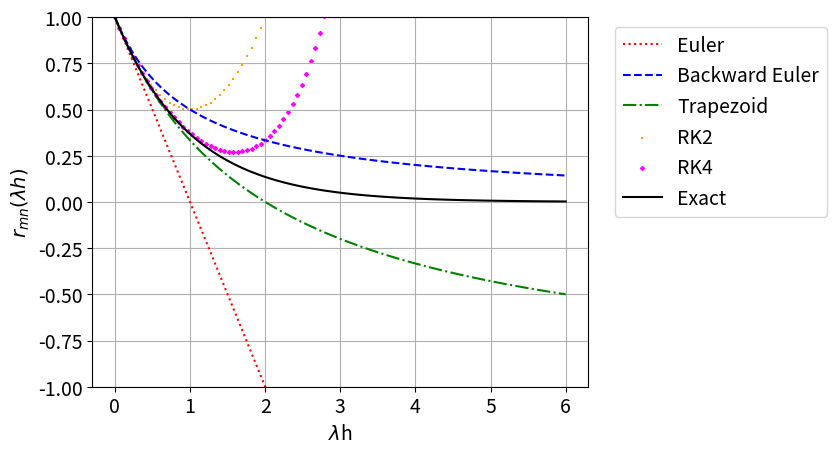

Here is the Python script that generated this plot:
#!/usr/bin/env python3
# -*- coding: utf-8 -*-
"""
Created on Sat Oct 19 13:44:49 2024

@author: swapnilsharma
"""

import numpy as np
import matplotlib.pyplot as plt

lh=np.linspace(0,6,100)

euler=1-lh

back_euler=1/(1+lh)

trapezoidal= (1-lh/2)/(1+lh/2)

RK2=1-lh+lh**2/2

RK4=1-lh+lh**2/2-lh**3/6+lh**4/24

exact=np.exp(-lh)

plt.figure(1,dpi=600)
plt.plot(lh,euler,color='red',linestyle=':')
plt.plot(lh,back_euler,color='blue',linestyle='--')
plt.plot(lh,trapezoidal,color='green',linestyle='-.')
plt.scatter(lh,RK2,color='orange',marker='+',s=4)
plt.scatter(lh,RK4,color='magenta',marker='D',s=4)
plt.plot(lh,exact,color='black')
plt.ylim([-1,1])
plt.grid()
plt.xlabel(r'$\lambda$h',fontsize=14)
plt.ylabel(r'$r_{mn}(\lambda h)$',fontsize=14)
plt.xticks(fontsize=14)
plt.yticks(fontsize=14)
plt.legend(['Euler','Backward Euler','Trapezoid','RK2','RK4','Exact'],fontsize=14,bbox_to_anchor=(1.5, 1),loc='upper right')
plt.savefig('Figure4.4.png',bbox_inches='tight')
plt.show()
